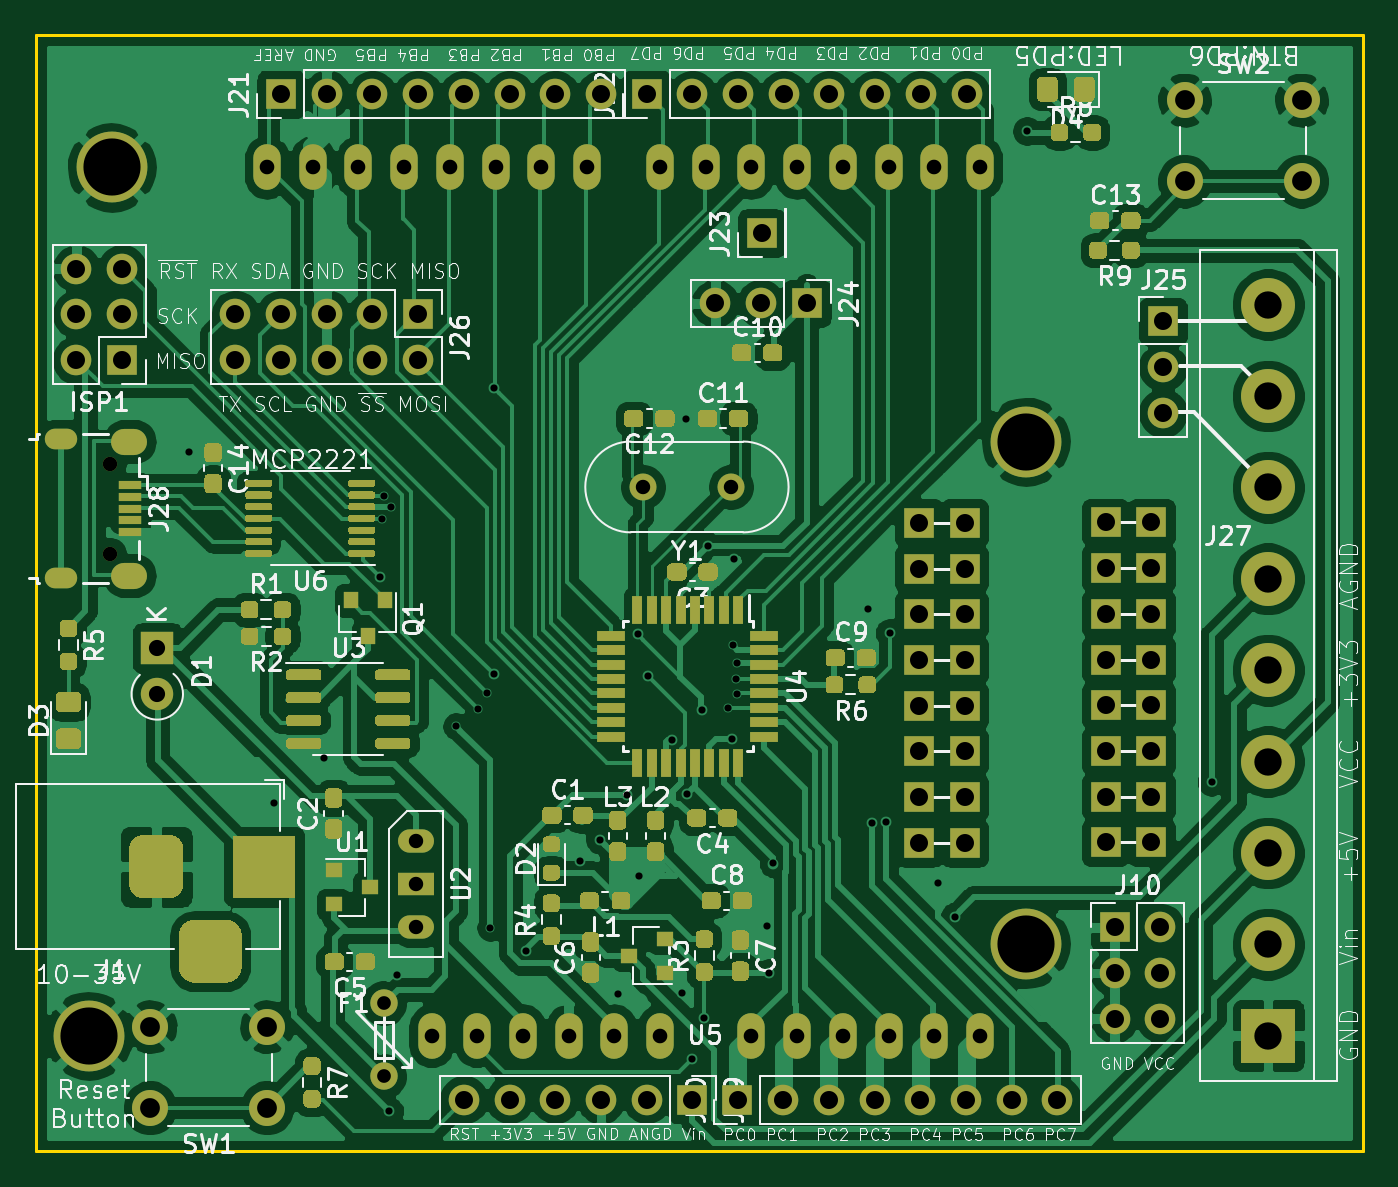
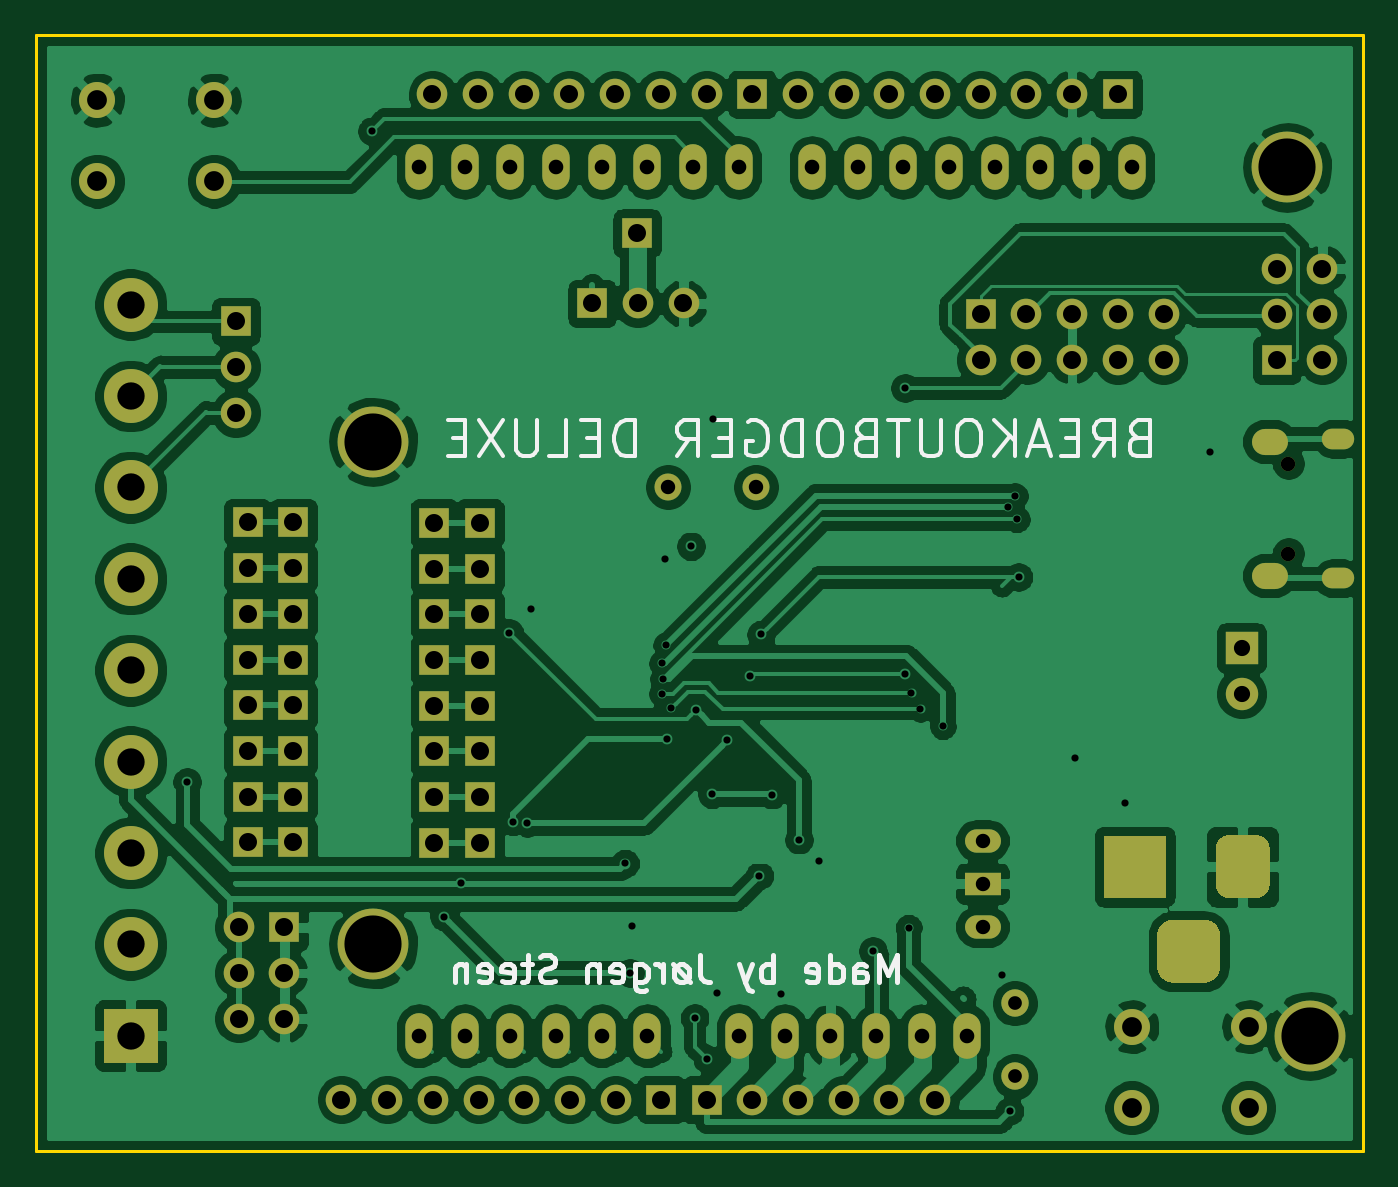
Circuit board: 10 layer files. Board 73.8 x 62.0 mm.
- bottom_copper: Atmega_328_breakout-B_Cu.gbr (225037 bytes)
- bottom_mask: Atmega_328_breakout-B_Mask.gbr (6248 bytes)
- paste: Atmega_328_breakout-B_Paste.gbr (470 bytes)
- bottom_silk: Atmega_328_breakout-B_SilkS.gbr (16382 bytes)
- outline: Atmega_328_breakout-Edge_Cuts.gbr (700 bytes)
- top_copper: Atmega_328_breakout-F_Cu.gbr (265764 bytes)
- top_mask: Atmega_328_breakout-F_Mask.gbr (34683 bytes)
- paste: Atmega_328_breakout-F_Paste.gbr (28923 bytes)
- top_silk: Atmega_328_breakout-F_SilkS.gbr (140067 bytes)
- drill: Atmega_328_breakout.drl (3820 bytes)

=== bottom_copper: Atmega_328_breakout-B_Cu.gbr (225037 bytes, source omitted) ===
=== bottom_mask: Atmega_328_breakout-B_Mask.gbr ===
%TF.GenerationSoftware,KiCad,Pcbnew,(5.1.7)-1*%
%TF.CreationDate,2020-10-17T19:17:17+02:00*%
%TF.ProjectId,Atmega_328_breakout,41746d65-6761-45f3-9332-385f62726561,rev?*%
%TF.SameCoordinates,Original*%
%TF.FileFunction,Soldermask,Bot*%
%TF.FilePolarity,Negative*%
%FSLAX46Y46*%
G04 Gerber Fmt 4.6, Leading zero omitted, Abs format (unit mm)*
G04 Created by KiCad (PCBNEW (5.1.7)-1) date 2020-10-17 19:17:17*
%MOMM*%
%LPD*%
G01*
G04 APERTURE LIST*
%ADD10C,3.000000*%
%ADD11R,3.000000X3.000000*%
%ADD12R,1.700000X1.700000*%
%ADD13O,1.700000X1.700000*%
%ADD14O,2.000000X1.300000*%
%ADD15R,2.000000X1.300000*%
%ADD16C,1.500000*%
%ADD17C,2.000000*%
%ADD18O,0.800000X0.800000*%
%ADD19O,1.800000X1.150000*%
%ADD20O,2.000000X1.450000*%
%ADD21R,3.500000X3.500000*%
%ADD22O,1.800000X1.800000*%
%ADD23R,1.800000X1.800000*%
%ADD24C,1.524000*%
%ADD25C,3.937000*%
%ADD26O,1.524000X2.540000*%
G04 APERTURE END LIST*
D10*
%TO.C,J27*%
X118745000Y-68961000D03*
X118745000Y-74041000D03*
X118745000Y-79121000D03*
X118745000Y-84201000D03*
X118745000Y-89281000D03*
X118745000Y-94361000D03*
D11*
X118745000Y-109601000D03*
D10*
X118745000Y-99441000D03*
X118745000Y-104521000D03*
%TD*%
D12*
%TO.C,J23*%
X90600000Y-65000000D03*
%TD*%
D13*
%TO.C,J10*%
X112750000Y-108650000D03*
X110210000Y-108650000D03*
X112750000Y-106110000D03*
X110210000Y-106110000D03*
X112750000Y-103570000D03*
D12*
X110210000Y-103570000D03*
%TD*%
D14*
%TO.C,U2*%
X71400000Y-103550000D03*
D15*
X71400000Y-101150000D03*
D14*
X71400000Y-98750000D03*
%TD*%
D16*
%TO.C,Y1*%
X84000000Y-79100000D03*
X88880000Y-79100000D03*
%TD*%
D17*
%TO.C,SW2*%
X120600000Y-57600000D03*
X120600000Y-62100000D03*
X114100000Y-57600000D03*
X114100000Y-62100000D03*
%TD*%
%TO.C,SW1*%
X56600000Y-113600000D03*
X56600000Y-109100000D03*
X63100000Y-113600000D03*
X63100000Y-109100000D03*
%TD*%
D18*
%TO.C,J28*%
X54400000Y-82800000D03*
X54400000Y-77800000D03*
D19*
X51650000Y-84175000D03*
X51650000Y-76425000D03*
D20*
X55450000Y-84025000D03*
X55450000Y-76575000D03*
%TD*%
D13*
%TO.C,J26*%
X61340000Y-72040000D03*
X61340000Y-69500000D03*
X63880000Y-72040000D03*
X63880000Y-69500000D03*
X66420000Y-72040000D03*
X66420000Y-69500000D03*
X68960000Y-72040000D03*
X68960000Y-69500000D03*
X71500000Y-72040000D03*
D12*
X71500000Y-69500000D03*
%TD*%
D13*
%TO.C,J25*%
X112900000Y-74980000D03*
X112900000Y-72440000D03*
D12*
X112900000Y-69900000D03*
%TD*%
D13*
%TO.C,J24*%
X88020000Y-68900000D03*
X90560000Y-68900000D03*
D12*
X93100000Y-68900000D03*
%TD*%
D13*
%TO.C,J22*%
X101981000Y-57277000D03*
X99441000Y-57277000D03*
X96901000Y-57277000D03*
X94361000Y-57277000D03*
X91821000Y-57277000D03*
X89281000Y-57277000D03*
X86741000Y-57277000D03*
D12*
X84201000Y-57277000D03*
%TD*%
D13*
%TO.C,J21*%
X81661000Y-57277000D03*
X79121000Y-57277000D03*
X76581000Y-57277000D03*
X74041000Y-57277000D03*
X71501000Y-57277000D03*
X68961000Y-57277000D03*
X66421000Y-57277000D03*
D12*
X63881000Y-57277000D03*
%TD*%
D13*
%TO.C,J20*%
X107030000Y-113150000D03*
X104490000Y-113150000D03*
X101950000Y-113150000D03*
X99410000Y-113150000D03*
X96870000Y-113150000D03*
X94330000Y-113150000D03*
X91790000Y-113150000D03*
D12*
X89250000Y-113150000D03*
%TD*%
D13*
%TO.C,J19*%
X74041000Y-113157000D03*
X76581000Y-113157000D03*
X79121000Y-113157000D03*
X81661000Y-113157000D03*
X84201000Y-113157000D03*
D12*
X86741000Y-113157000D03*
%TD*%
%TO.C,J1*%
G36*
G01*
X58194000Y-105777000D02*
X58194000Y-104027000D01*
G75*
G02*
X59069000Y-103152000I875000J0D01*
G01*
X60819000Y-103152000D01*
G75*
G02*
X61694000Y-104027000I0J-875000D01*
G01*
X61694000Y-105777000D01*
G75*
G02*
X60819000Y-106652000I-875000J0D01*
G01*
X59069000Y-106652000D01*
G75*
G02*
X58194000Y-105777000I0J875000D01*
G01*
G37*
G36*
G01*
X55444000Y-101202000D02*
X55444000Y-99202000D01*
G75*
G02*
X56194000Y-98452000I750000J0D01*
G01*
X57694000Y-98452000D01*
G75*
G02*
X58444000Y-99202000I0J-750000D01*
G01*
X58444000Y-101202000D01*
G75*
G02*
X57694000Y-101952000I-750000J0D01*
G01*
X56194000Y-101952000D01*
G75*
G02*
X55444000Y-101202000I0J750000D01*
G01*
G37*
D21*
X62944000Y-100202000D03*
%TD*%
D13*
%TO.C,ISP1*%
X52510000Y-66970000D03*
X55050000Y-66970000D03*
X52510000Y-69510000D03*
X55050000Y-69510000D03*
X52510000Y-72050000D03*
D12*
X55050000Y-72050000D03*
%TD*%
D22*
%TO.C,D1*%
X57000000Y-90600000D03*
D23*
X57000000Y-88060000D03*
%TD*%
D24*
%TO.C,F1*%
X69600000Y-111864000D03*
X69600000Y-107800000D03*
%TD*%
D12*
%TO.C,J2*%
X112247158Y-96311198D03*
X109707158Y-96311198D03*
%TD*%
%TO.C,J3*%
X101869158Y-96343198D03*
X99329158Y-96343198D03*
%TD*%
%TO.C,J4*%
X112247158Y-91231198D03*
X109707158Y-91231198D03*
%TD*%
%TO.C,J5*%
X112247158Y-93771198D03*
X109707158Y-93771198D03*
%TD*%
%TO.C,J6*%
X101869158Y-93803198D03*
X99329158Y-93803198D03*
%TD*%
%TO.C,J7*%
X101869158Y-91263198D03*
X99329158Y-91263198D03*
%TD*%
%TO.C,J8*%
X101869158Y-88723198D03*
X99329158Y-88723198D03*
%TD*%
%TO.C,J9*%
X101869158Y-86183198D03*
X99329158Y-86183198D03*
%TD*%
%TO.C,J11*%
X101869158Y-83643198D03*
X99329158Y-83643198D03*
%TD*%
%TO.C,J12*%
X101869158Y-81103198D03*
X99329158Y-81103198D03*
%TD*%
%TO.C,J13*%
X112247158Y-81071198D03*
X109707158Y-81071198D03*
%TD*%
%TO.C,J14*%
X112247158Y-98851198D03*
X109707158Y-98851198D03*
%TD*%
%TO.C,J15*%
X101869158Y-98883198D03*
X99329158Y-98883198D03*
%TD*%
%TO.C,J16*%
X112247158Y-83611198D03*
X109707158Y-83611198D03*
%TD*%
%TO.C,J17*%
X112247158Y-86151198D03*
X109707158Y-86151198D03*
%TD*%
%TO.C,J18*%
X112247158Y-88691198D03*
X109707158Y-88691198D03*
%TD*%
D25*
%TO.C,SHIELD1*%
X53194000Y-109604000D03*
X54464000Y-61344000D03*
X105264000Y-76584000D03*
X105264000Y-104524000D03*
D26*
X77324000Y-109604000D03*
X63100000Y-61344000D03*
X65640000Y-61344000D03*
X68180000Y-61344000D03*
X70720000Y-61344000D03*
X73260000Y-61344000D03*
X75800000Y-61344000D03*
X78340000Y-61344000D03*
X80880000Y-61344000D03*
X84944000Y-61344000D03*
X87484000Y-61344000D03*
X90024000Y-61344000D03*
X92564000Y-61344000D03*
X95104000Y-61344000D03*
X97644000Y-61344000D03*
X100184000Y-61344000D03*
X102724000Y-61344000D03*
X72244000Y-109604000D03*
X74784000Y-109604000D03*
X79864000Y-109604000D03*
X82404000Y-109604000D03*
X84944000Y-109604000D03*
X95104000Y-109604000D03*
X92564000Y-109604000D03*
X90024000Y-109604000D03*
X97644000Y-109604000D03*
X100184000Y-109604000D03*
X102724000Y-109604000D03*
%TD*%
M02*

=== paste: Atmega_328_breakout-B_Paste.gbr ===
%TF.GenerationSoftware,KiCad,Pcbnew,(5.1.7)-1*%
%TF.CreationDate,2020-10-17T19:17:14+02:00*%
%TF.ProjectId,Atmega_328_breakout,41746d65-6761-45f3-9332-385f62726561,rev?*%
%TF.SameCoordinates,Original*%
%TF.FileFunction,Paste,Bot*%
%TF.FilePolarity,Positive*%
%FSLAX46Y46*%
G04 Gerber Fmt 4.6, Leading zero omitted, Abs format (unit mm)*
G04 Created by KiCad (PCBNEW (5.1.7)-1) date 2020-10-17 19:17:14*
%MOMM*%
%LPD*%
G01*
G04 APERTURE LIST*
G04 APERTURE END LIST*
M02*

=== bottom_silk: Atmega_328_breakout-B_SilkS.gbr (16382 bytes, source omitted) ===
=== outline: Atmega_328_breakout-Edge_Cuts.gbr ===
%TF.GenerationSoftware,KiCad,Pcbnew,(5.1.7)-1*%
%TF.CreationDate,2020-10-17T19:17:17+02:00*%
%TF.ProjectId,Atmega_328_breakout,41746d65-6761-45f3-9332-385f62726561,rev?*%
%TF.SameCoordinates,Original*%
%TF.FileFunction,Profile,NP*%
%FSLAX46Y46*%
G04 Gerber Fmt 4.6, Leading zero omitted, Abs format (unit mm)*
G04 Created by KiCad (PCBNEW (5.1.7)-1) date 2020-10-17 19:17:17*
%MOMM*%
%LPD*%
G01*
G04 APERTURE LIST*
%TA.AperFunction,Profile*%
%ADD10C,0.150000*%
%TD*%
G04 APERTURE END LIST*
D10*
X50248000Y-54000000D02*
X124000000Y-54000000D01*
X124000000Y-116000000D02*
X124000000Y-54000000D01*
X50248000Y-116000000D02*
X124000000Y-116000000D01*
X50248000Y-54000000D02*
X50248000Y-116000000D01*
M02*

=== top_copper: Atmega_328_breakout-F_Cu.gbr (265764 bytes, source omitted) ===
=== top_mask: Atmega_328_breakout-F_Mask.gbr (34683 bytes, source omitted) ===
=== paste: Atmega_328_breakout-F_Paste.gbr (28923 bytes, source omitted) ===
=== top_silk: Atmega_328_breakout-F_SilkS.gbr (140067 bytes, source omitted) ===
=== drill: Atmega_328_breakout.drl ===
M48
; DRILL file {KiCad (5.1.7)-1} date 10/17/20 19:17:08
; FORMAT={-:-/ absolute / inch / decimal}
; #@! TF.CreationDate,2020-10-17T19:17:08+02:00
; #@! TF.GenerationSoftware,Kicad,Pcbnew,(5.1.7)-1
FMAT,2
INCH
T1C0.0157
T2C0.0217
T3C0.0300
T4C0.0315
T5C0.0320
T6C0.0335
T7C0.0354
T8C0.0394
T9C0.0433
T10C0.0598
T11C0.1250
T12C0.0315
%
G90
G05
T1
X2.313Y-3.0374
X2.5Y-3.8051
X2.6083Y-3.7067
X2.7323Y-3.311
X2.7362Y-3.185
X2.7402Y-3.1339
X2.752Y-4.4803
X2.7559Y-3.1575
X2.7677Y-4.1811
X2.8976Y-3.6378
X2.9468Y-3.5994
X2.9665Y-3.564
X2.9724Y-4.0787
X2.9803Y-2.8976
X2.9803Y-3.5236
X3.0512Y-4.1299
X3.1693Y-3.9321
X3.2126Y-3.8858
X3.252Y-4.2244
X3.2717Y-3.7874
X3.2953Y-3.437
X3.2992Y-3.9646
X3.3189Y-3.5276
X3.3694Y-3.6683
X3.3917Y-4.2224
X3.4016Y-2.9646
X3.4027Y-3.7868
X3.4134Y-4.3661
X3.437Y-3.6024
X3.4409Y-4.2756
X3.4488Y-3.2441
X3.4921Y-3.5984
X3.5009Y-3.6665
X3.5031Y-3.4606
X3.5059Y-3.2717
X3.5106Y-3.5343
X3.5118Y-3.5
X3.5118Y-3.5669
X3.5787Y-4.0748
X3.5827Y-4.1772
X3.5925Y-3.9381
X3.7992Y-3.3819
X3.8072Y-3.8496
X3.8386Y-3.8465
X3.8465Y-3.4331
X3.9528Y-3.9803
X3.9894Y-4.0542
X4.1476Y-2.3357
X4.5512Y-3.7598
T3
X2.7402Y-4.2441
X2.7402Y-4.4041
T4
X2.811Y-3.8878
X2.811Y-3.9823
X2.811Y-4.0768
X3.3071Y-3.1142
X3.4992Y-3.1142
T5
X2.4843Y-2.4151
X2.5843Y-2.4151
X2.6843Y-2.4151
X2.7843Y-2.4151
X2.8443Y-4.3151
X2.8843Y-2.4151
X2.9443Y-4.3151
X2.9843Y-2.4151
X3.0443Y-4.3151
X3.0843Y-2.4151
X3.1443Y-4.3151
X3.1843Y-2.4151
X3.2443Y-4.3151
X3.3443Y-2.4151
X3.3443Y-4.3151
X3.4443Y-2.4151
X3.5443Y-2.4151
X3.5443Y-4.3151
X3.6443Y-2.4151
X3.6443Y-4.3151
X3.7443Y-2.4151
X3.7443Y-4.3151
X3.8443Y-2.4151
X3.8443Y-4.3151
X3.9443Y-2.4151
X3.9443Y-4.3151
X4.0443Y-2.4151
X4.0443Y-4.3151
T7
X2.2441Y-3.4669
X2.2441Y-3.5669
T8
X2.0673Y-2.6366
X2.0673Y-2.7366
X2.0673Y-2.8366
X2.1673Y-2.6366
X2.1673Y-2.7366
X2.1673Y-2.8366
X2.915Y-4.455
X3.015Y-4.455
X3.115Y-4.455
X3.215Y-4.455
X3.315Y-4.455
X3.415Y-4.455
X3.9106Y-3.393
X4.0106Y-3.393
X3.9106Y-3.593
X4.0106Y-3.593
X2.415Y-2.7362
X2.415Y-2.8362
X2.515Y-2.7362
X2.515Y-2.8362
X2.615Y-2.7362
X2.615Y-2.8362
X2.715Y-2.7362
X2.715Y-2.8362
X2.815Y-2.7362
X2.815Y-2.8362
X4.339Y-4.0776
X4.339Y-4.1776
X4.339Y-4.2776
X4.439Y-4.0776
X4.439Y-4.1776
X4.439Y-4.2776
X2.515Y-2.255
X2.615Y-2.255
X2.715Y-2.255
X2.815Y-2.255
X2.915Y-2.255
X3.015Y-2.255
X3.115Y-2.255
X3.215Y-2.255
X4.3192Y-3.4918
X4.4192Y-3.4918
X3.5138Y-4.4547
X3.6138Y-4.4547
X3.7138Y-4.4547
X3.8138Y-4.4547
X3.9138Y-4.4547
X4.0138Y-4.4547
X4.1138Y-4.4547
X4.2138Y-4.4547
X3.5669Y-2.5591
X3.4654Y-2.7126
X3.5654Y-2.7126
X3.6654Y-2.7126
X3.9106Y-3.493
X4.0106Y-3.493
X4.3192Y-3.2918
X4.4192Y-3.2918
X3.9106Y-3.793
X4.0106Y-3.793
X4.3192Y-3.5918
X4.4192Y-3.5918
X3.9106Y-3.893
X4.0106Y-3.893
X4.4449Y-2.752
X4.4449Y-2.852
X4.4449Y-2.952
X4.3192Y-3.7918
X4.4192Y-3.7918
X3.9106Y-3.293
X4.0106Y-3.293
X4.3192Y-3.8918
X4.4192Y-3.8918
X3.315Y-2.255
X3.415Y-2.255
X3.515Y-2.255
X3.615Y-2.255
X3.715Y-2.255
X3.815Y-2.255
X3.915Y-2.255
X4.015Y-2.255
X3.9106Y-3.693
X4.0106Y-3.693
X4.3192Y-3.1918
X4.4192Y-3.1918
X4.3192Y-3.3918
X4.4192Y-3.3918
X4.3192Y-3.6918
X4.4192Y-3.6918
X3.9106Y-3.193
X4.0106Y-3.193
T9
X2.2283Y-4.2953
X2.2283Y-4.4724
X2.4843Y-4.2953
X2.4843Y-4.4724
X4.4921Y-2.2677
X4.4921Y-2.4449
X4.748Y-2.2677
X4.748Y-2.4449
T10
X4.675Y-2.715
X4.675Y-2.915
X4.675Y-3.115
X4.675Y-3.315
X4.675Y-3.515
X4.675Y-3.715
X4.675Y-3.915
X4.675Y-4.115
X4.675Y-4.315
T11
X2.0943Y-4.3151
X2.1443Y-2.4151
X4.1443Y-3.0151
X4.1443Y-4.1151
T12
X2.1417Y-3.063
X2.1417Y-3.2598
T2
G00X2.0463Y-3.0089
M15
G01X2.0207Y-3.0089
M16
G05
G00X2.0463Y-3.314
M15
G01X2.0207Y-3.314
M16
G05
T6
G00X2.1939Y-3.0148
M15
G01X2.1722Y-3.0148
M16
G05
G00X2.1939Y-3.3081
M15
G01X2.1722Y-3.3081
M16
G05
T8
G00X2.2419Y-3.9056
M15
G01X2.2419Y-3.9843
M16
G05
G00X2.3206Y-4.13
M15
G01X2.3994Y-4.13
M16
G05
G00X2.4781Y-3.9056
M15
G01X2.4781Y-3.9843
M16
G05
T0
M30
